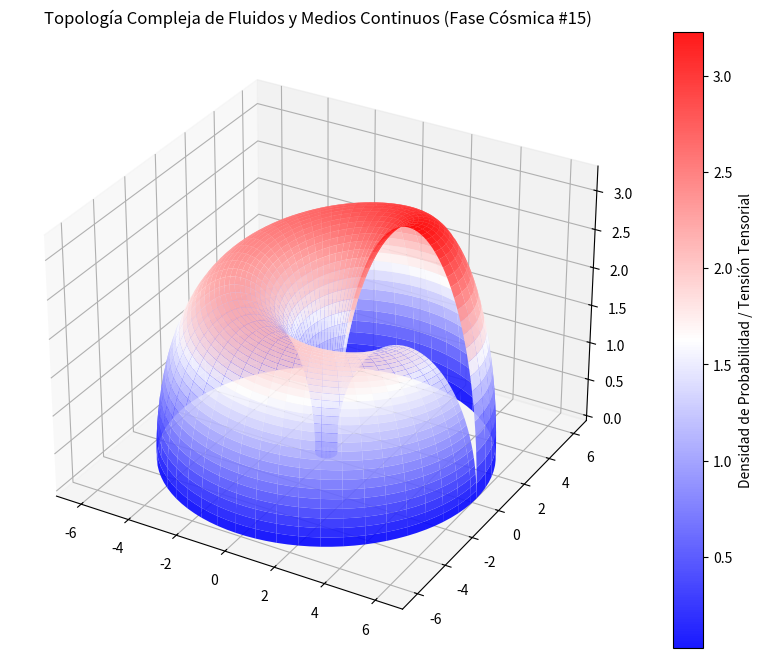

This figure's Python source:
%matplotlib inline
# Simulación Cósmica: Fluidos y Medios Continuos - Variante 15
import numpy as np
import matplotlib.pyplot as plt
from mpl_toolkits.mplot3d import Axes3D

# Parámetros Físicos Cuánticos/Relativistas
alpha = 3.279
beta = 2.882
gamma = 3.249

u = np.linspace(0, 2 * np.pi, 100)
v = np.linspace(0, np.pi, 100)
U, V = np.meshgrid(u, v)

# Topología Espacio-Temporal Avanzada (Fase Cósmica)
X = (alpha + beta * np.cos(V)) * np.cos(U)
Y = (alpha + beta * np.cos(V)) * np.sin(U)
Z = gamma * np.sin(V) * np.exp(-U/10)

fig = plt.figure(figsize=(12, 8))
ax = fig.add_subplot(111, projection='3d')
surf = ax.plot_surface(X, Y, Z, cmap='bwr', edgecolor='none', alpha=0.9)

fig.colorbar(surf, ax=ax, label='Densidad de Probabilidad / Tensión Tensorial')
plt.title(r'Topología Compleja de Fluidos y Medios Continuos (Fase Cósmica #15)')
plt.show()
